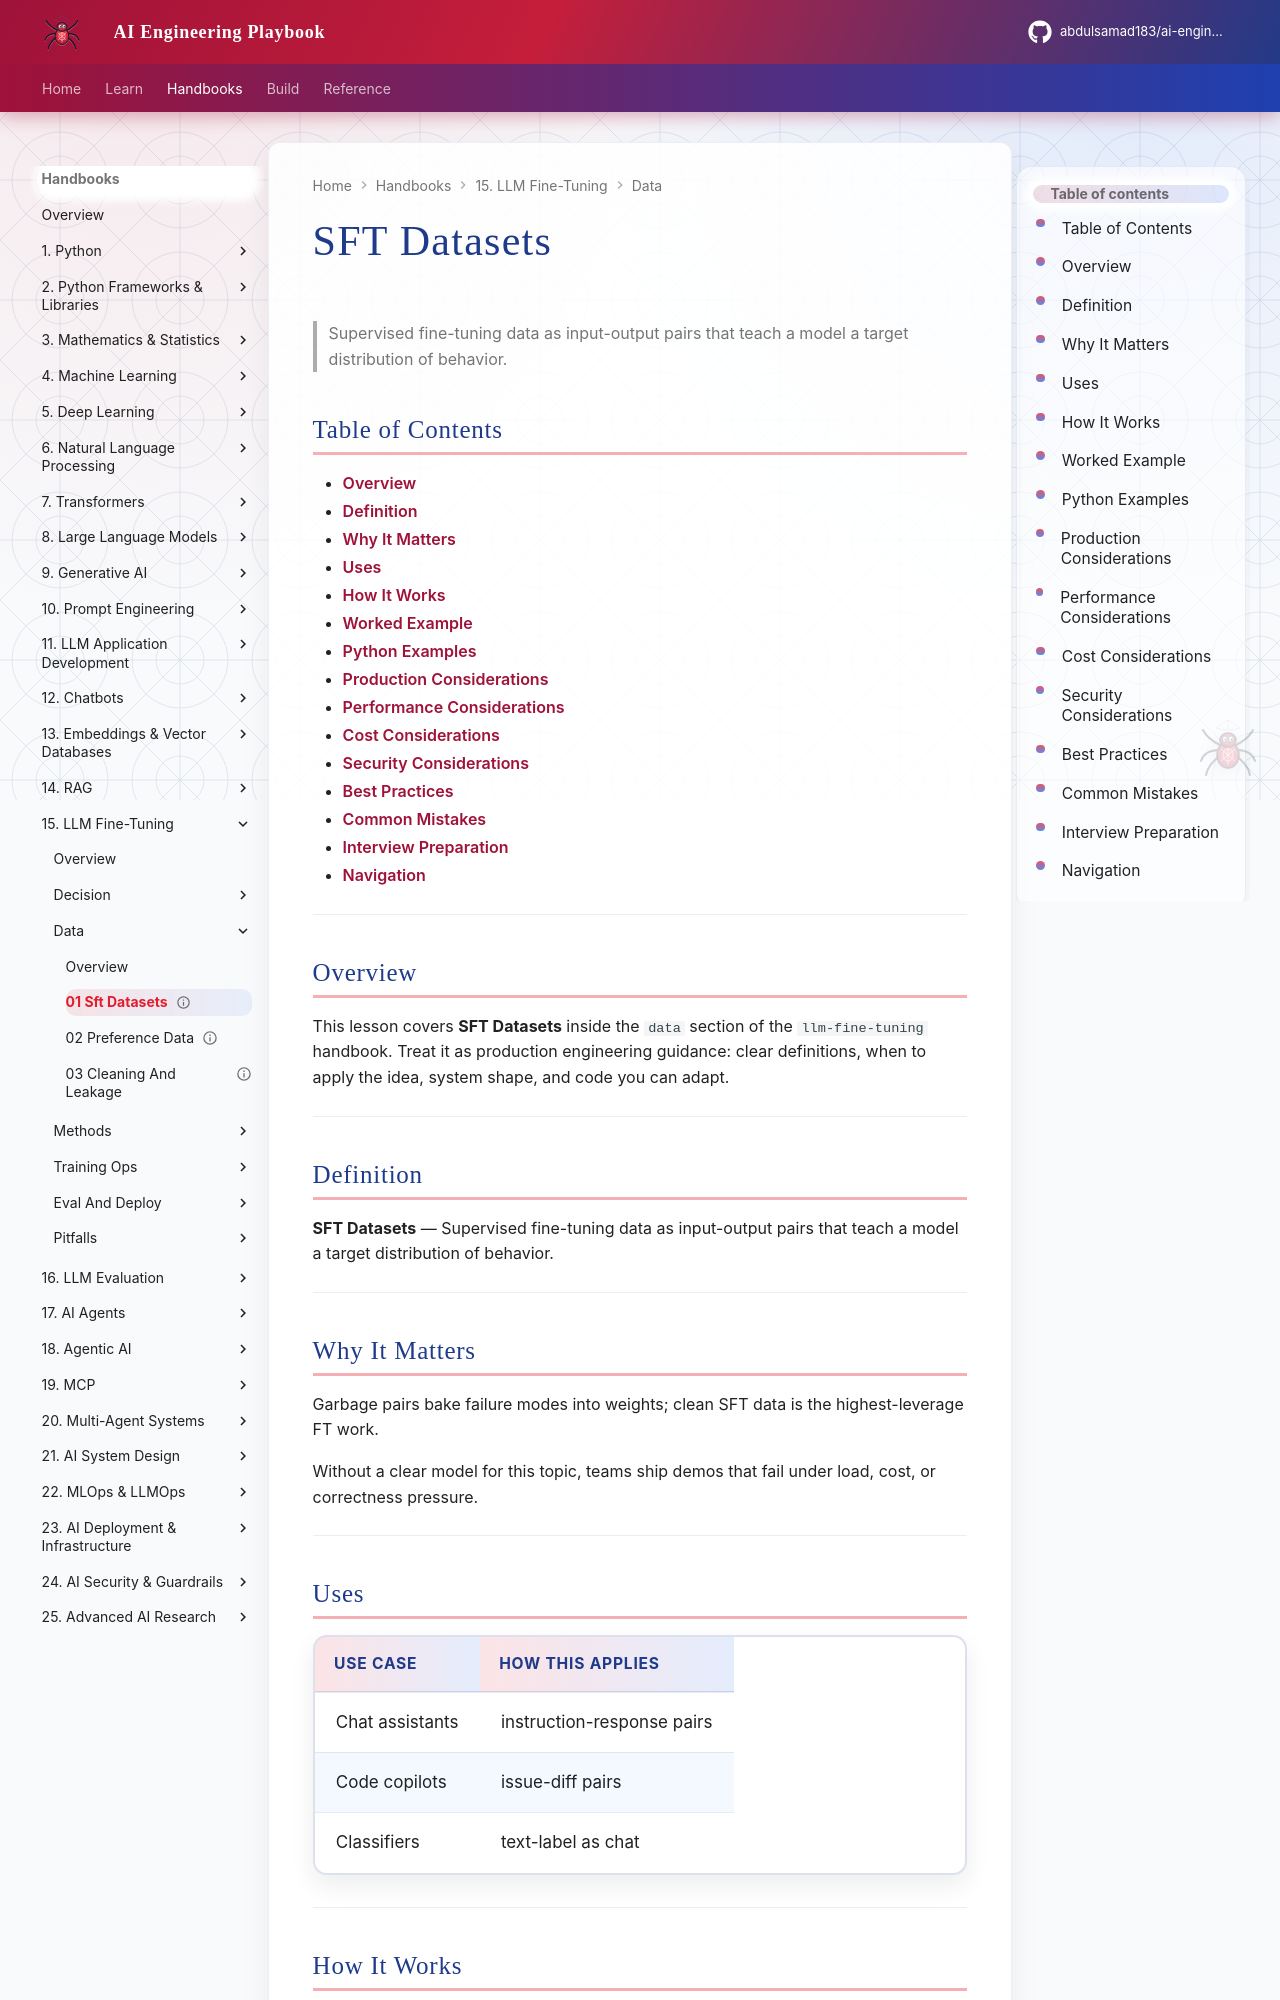

repository: abdulsamad183/ai-engineering-playbook · page: domains/llm-fine-tuning/data/01-sft-datasets/index.html · generator: mkdocs

---
title: "SFT Datasets"
description: "Supervised fine-tuning data as input-output pairs that teach a model a target distribution of behavior."
domain: llm-fine-tuning
tags: [data, 01-sft-datasets]
status: published
created: 2026-08-12
updated: 2026-08-12
version: "1.0"
related:
  - ../../llm-engineering/README.md
  - ../README.md
---

# SFT Datasets

> Supervised fine-tuning data as input-output pairs that teach a model a target distribution of behavior.

## Table of Contents

- [Overview](#overview)
- [Definition](#definition)
- [Why It Matters](#why-it-matters)
- [Uses](#uses)
- [How It Works](#how-it-works)
- [Worked Example](#worked-example)
- [Python Examples](#python-examples)
- [Production Considerations](#production-considerations)
- [Performance Considerations](#performance-considerations)
- [Cost Considerations](#cost-considerations)
- [Security Considerations](#security-considerations)
- [Best Practices](#best-practices)
- [Common Mistakes](#common-mistakes)
- [Interview Preparation](#interview-preparation)
- [Navigation](#navigation)

---

## Overview

This lesson covers **SFT Datasets** inside the `data` section of the `llm-fine-tuning` handbook. Treat it as production engineering guidance: clear definitions, when to apply the idea, system shape, and code you can adapt.

---

## Definition

**SFT Datasets** — Supervised fine-tuning data as input-output pairs that teach a model a target distribution of behavior.

---

## Why It Matters

Garbage pairs bake failure modes into weights; clean SFT data is the highest-leverage FT work.

Without a clear model for this topic, teams ship demos that fail under load, cost, or correctness pressure.

---
